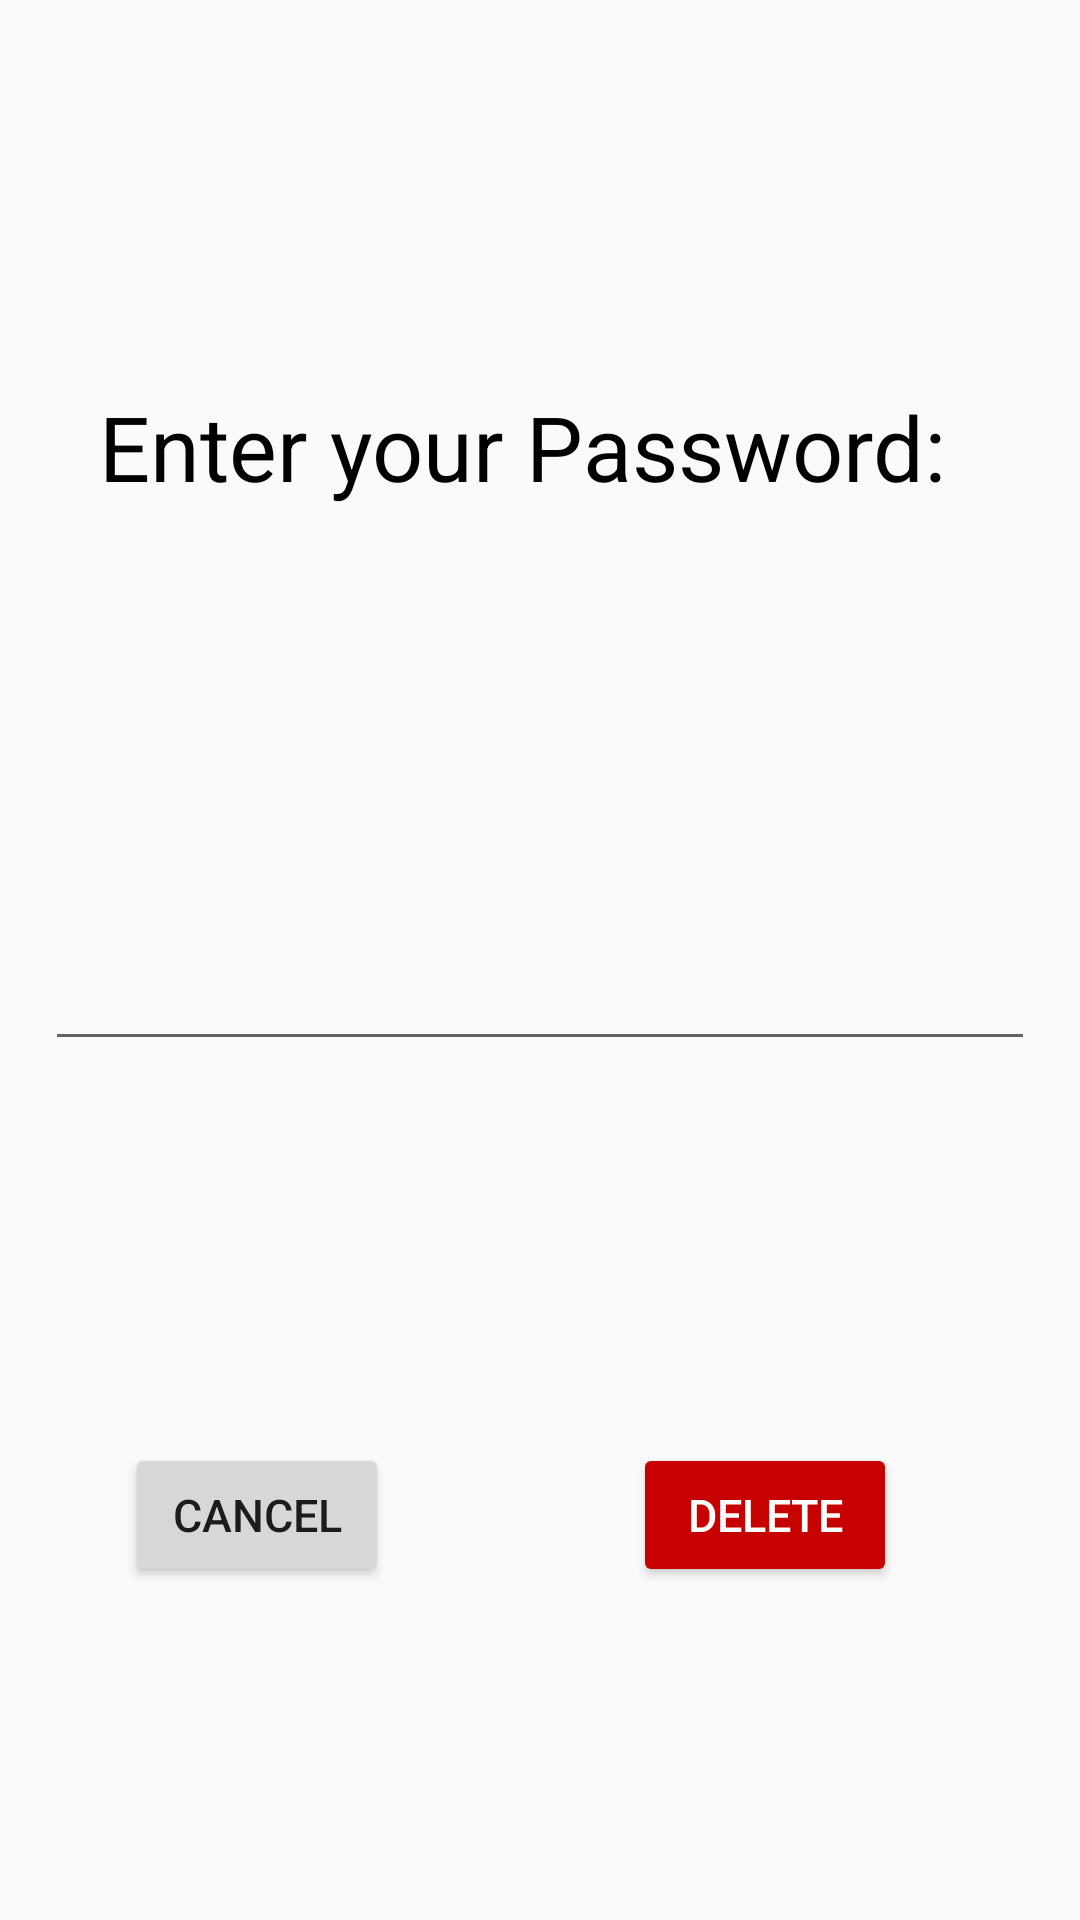

Layout XML and referenced resources for this Android screen:
<!-- AndroidManifest.xml: application theme Theme.ArchaeologicalFieldwork -->
<!-- res/layout/popup_enter_password.xml -->
<?xml version="1.0" encoding="utf-8"?>
<androidx.constraintlayout.widget.ConstraintLayout xmlns:android="http://schemas.android.com/apk/res/android"
    xmlns:app="http://schemas.android.com/apk/res-auto"
    xmlns:tools="http://schemas.android.com/tools"
    android:layout_width="match_parent"
    android:layout_height="300sp"
    tools:context=".views.profile.show.ProfileView">

  <Button
      android:id="@+id/btn_cancelDialog"
      android:layout_width="wrap_content"
      android:layout_height="wrap_content"
      android:layout_marginTop="24dp"
      android:layout_marginBottom="8dp"
      android:text="@string/menu_cancel"
      android:textSize="@dimen/font_size_big_btn"
      app:layout_constraintBottom_toBottomOf="parent"
      app:layout_constraintEnd_toEndOf="@+id/editTextPassword"
      app:layout_constraintHorizontal_bias="0.11"
      app:layout_constraintStart_toStartOf="@+id/editTextPassword"
      app:layout_constraintTop_toBottomOf="@+id/editTextPassword" />

  <Button
      android:id="@+id/btn_removeAccountDialog"
      android:layout_width="wrap_content"
      android:layout_height="wrap_content"
      android:backgroundTint="@color/red"
      android:text="@string/delete"
      android:textColor="@color/white"
      android:textSize="@dimen/font_size_big_btn"
      app:layout_constraintBottom_toBottomOf="@+id/btn_cancelDialog"
      app:layout_constraintEnd_toEndOf="@+id/editTextPassword"
      app:layout_constraintHorizontal_bias="0.81"
      app:layout_constraintStart_toStartOf="@+id/editTextPassword"
      app:layout_constraintTop_toTopOf="@+id/btn_cancelDialog" />

  <EditText
      android:id="@+id/editTextPassword"
      android:layout_width="0dp"
      android:layout_height="52dp"
      android:layout_marginStart="15dp"
      android:layout_marginTop="15dp"
      android:layout_marginEnd="15dp"
      android:ems="10"
      android:inputType="textPassword"
      app:layout_constraintBottom_toTopOf="@+id/btn_cancelDialog"
      app:layout_constraintEnd_toEndOf="parent"
      app:layout_constraintHorizontal_bias="0.24"
      app:layout_constraintStart_toStartOf="parent"
      app:layout_constraintTop_toBottomOf="@+id/textView4"
      app:layout_constraintVertical_bias="0.47000003" />

  <TextView
      android:id="@+id/textView4"
      android:layout_width="294dp"
      android:layout_height="55dp"
      android:text="Enter your Password:"
      android:textColor="@color/black"
      android:textSize="30sp"
      app:layout_constraintBottom_toBottomOf="parent"
      app:layout_constraintEnd_toEndOf="parent"
      app:layout_constraintStart_toStartOf="parent"
      app:layout_constraintTop_toTopOf="parent"
      app:layout_constraintVertical_bias="0.22000003" />

</androidx.constraintlayout.widget.ConstraintLayout>
<!-- resources referenced by this layout -->
<resources>
  <color name="black">#FF000000</color>
  <color name="red">#C70000</color>
  <color name="white">#FFFFFFFF</color>
  <dimen name="font_size_big_btn">15sp</dimen>
  <string name="delete">Delete</string>
  <string name="menu_cancel">Cancel</string>
  <style name="Theme.ArchaeologicalFieldwork" parent="Theme.AppCompat.DayNight.NoActionBar">
          
          <item name="colorPrimary">@color/purple_500</item>
          <item name="colorPrimaryVariant">@color/purple_700</item>
          <item name="colorOnPrimary">@color/white</item>
          
          <item name="colorSecondary">@color/teal_200</item>
          <item name="colorSecondaryVariant">@color/teal_700</item>
          <item name="colorOnSecondary">@color/black</item>
          
          <item name="android:statusBarColor" tools:targetApi="l">?attr/colorPrimaryVariant</item>
          
          <item name="colorPrimaryDark">@color/colorPrimaryDark</item>
          <item name="colorAccent">@color/colorAccent</item>
  
      </style>
  <color name="purple_500">#FF6200EE</color>
  <color name="purple_700">#FF3700B3</color>
  <color name="teal_200">#FF03DAC5</color>
  <color name="teal_700">#FF018786</color>
  <color name="colorPrimaryDark">#000000</color>
  <color name="colorAccent">#4c90af</color>
</resources>
